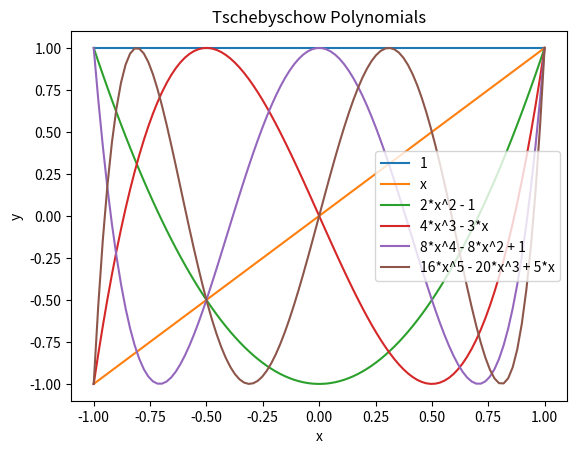

Generate this figure with matplotlib:
import numpy as np
import matplotlib.pyplot as plt

def tschebyschow(n):
    T1 = np.zeros(n + 1)
    T1[0] = 1.0
    T2 = np.zeros(n + 1)
    T2[1] = 1.0
    T = [T1, T2]
    for i in range(2, n + 1):
        T.append(2*np.roll(T[i - 1], 1) - T[i - 2])
    return T

def poly_to_fn(poly):
    return lambda x: np.sum(poly*x**np.arange(poly.size))

def poly_to_string(poly):
    ans = ""
    first = True # first term with coeff. != 0?
    for i in range(poly.size - 1, -1, -1):
        # only display term with a coeff. != 0
        # but display a 0 if all terms are 0
        if poly[i] != 0.0 or i == 0 and first:
            if poly[i] > 0.0:
                if not first: # we don't need a + if we are in the first term
                    ans += " + "
            else:
                # in the first term we use a - without a sign
                # e.g. -x^2 - 2
                if first:
                    ans += "-"
                else:
                    ans += " - "
            # we don't want to display a coeff. with 0 decimals as e.g. 1.0 but as 1
            # and we already dealt with the sign
            if round(poly[i]) == poly[i]:
                val = abs(int(round(poly[i])))
            else:
                val = abs(poly[i])
            # display the constant term with only its value
            if i == 0:
                ans += str(val)
            # ommit the exponent for the linear term (x instead of x^1)
            elif i == 1:
                # ommit the coeff. if the coeff is 1
                if val == 1:
                    ans += "x"
                else:
                    ans += "{}*x".format(val)
            else:
                # ommit the coeff. if the coeff is 1
                if val == 1:
                    ans += "x^{}".format(i)
                else:
                    ans += "{}*x^{}".format(val, i)
            first = False # we had a term != 0
    return ans

n = 5

for i, p in enumerate(tschebyschow(n)):
    xs = list(np.linspace(-1, 1, 100))
    f = poly_to_fn(p)
    #plt.plot(xs, map(f, xs), label="n = {}".format(i))
    plt.plot(xs, list(map(f, xs)), label=poly_to_string(p))
    # plt.plot(xs, map(f, xs))

plt.legend()
plt.title("Tschebyschow Polynomials")
plt.xlabel("x")
plt.ylabel("y")
plt.show()

